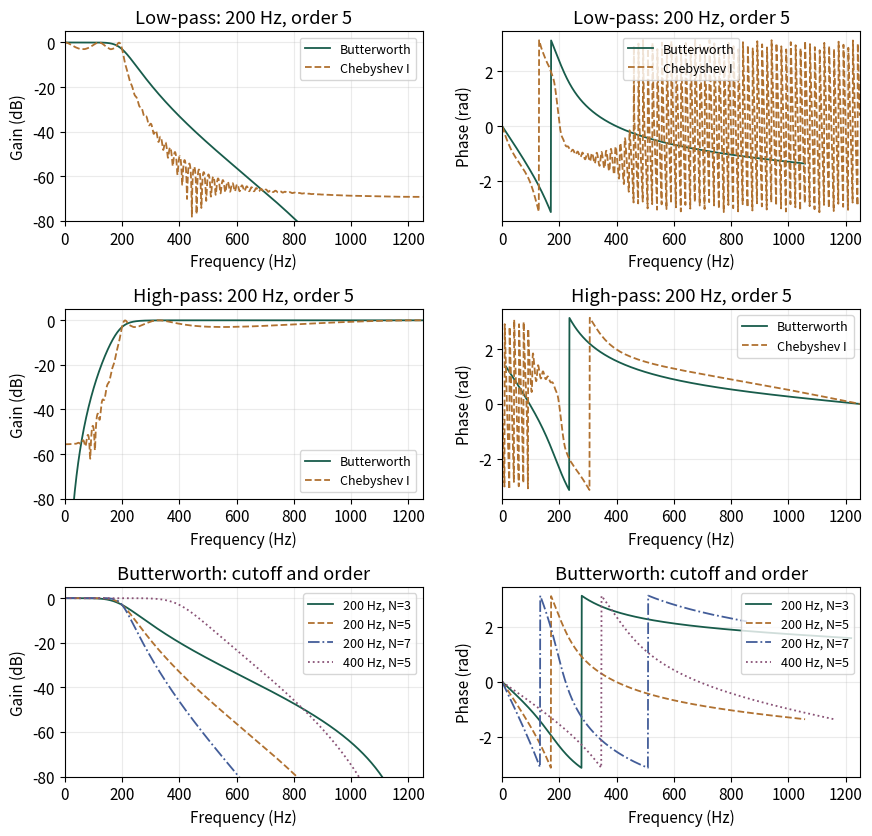

The script that saved this image: (Note: this script raises an exception after producing the figure.)
"""Lab 2, Section 6: Butterworth and Chebyshev Type I filters."""

from pathlib import Path

import matplotlib.pyplot as plt
import numpy as np
from scipy import signal
from scipy.fft import fft, fftfreq


fs1 = 2500
fc = 200
N = 5
Rp = 3

impulse = np.zeros(150)
impulse[0] = 1
fft_points = 2500
f = fftfreq(fft_points, 1/fs1)
positive = f >= 0
index_300 = np.argmin(np.abs(f - 300))
index_100 = np.argmin(np.abs(f - 100))


# Use the teacher's impulse-response method for every filter.
def calculate_response(b, a):
    h = signal.lfilter(b, a, impulse)
    H = fft(h, n=fft_points)
    magnitude = np.abs(H)
    gain_db = 20 * np.log10(np.maximum(magnitude, 1e-12))
    phase = np.angle(H)
    # Leave gaps instead of showing phases at extremely small magnitudes.
    phase[magnitude < 0.000001 * np.max(magnitude)] = np.nan
    return gain_db, phase


# Q1: both filter families, using the same order and cutoff.
b_b_lp, a_b_lp = signal.butter(N, fc, btype="low", fs=fs1)
b_c_lp, a_c_lp = signal.cheby1(N, Rp, fc, btype="low", fs=fs1)
b_b_hp, a_b_hp = signal.butter(N, fc, btype="high", fs=fs1)
b_c_hp, a_c_hp = signal.cheby1(N, Rp, fc, btype="high", fs=fs1)

butter_lp = calculate_response(b_b_lp, a_b_lp)
cheby_lp = calculate_response(b_c_lp, a_c_lp)
butter_hp = calculate_response(b_b_hp, a_b_hp)
cheby_hp = calculate_response(b_c_hp, a_c_hp)
print(f"Butterworth LP, 200 Hz, order 5: gain at 300 Hz = {butter_lp[0][index_300]:.4f} dB")
print(f"Chebyshev I LP, 200 Hz, order 5: gain at 300 Hz = {cheby_lp[0][index_300]:.4f} dB")

# Q2: change only the requested Butterworth cutoff and order settings.
settings = [(200, 3), (200, 5), (200, 7), (400, 5)]
parameter_responses = []
parameter_labels = []
for cutoff, order in settings:
    b, a = signal.butter(order, cutoff, btype="low", fs=fs1)
    response = calculate_response(b, a)
    parameter_responses.append(response)
    parameter_labels.append(f"{cutoff} Hz, N={order}")
    print(f"Butterworth LP, {cutoff} Hz, order {order}: "
          f"gain at 300 Hz = {response[0][index_300]:.4f} dB; "
          f"phase at 100 Hz = {response[1][index_100]:.4f} rad")

# Q3: design the requested band-pass and band-stop filters.
band = [250, 500]
b_bp, a_bp = signal.butter(
    5, band, btype="bandpass", fs=2500)
b_bs, a_bs = signal.butter(
    5, band, btype="bandstop", fs=2500)

# One figure: low-pass, high-pass, then the cutoff/order comparison.
response_groups = [[butter_lp, cheby_lp], [butter_hp, cheby_hp], parameter_responses]
label_groups = [["Butterworth", "Chebyshev I"],
                ["Butterworth", "Chebyshev I"], parameter_labels]
titles = ["Low-pass: 200 Hz, order 5", "High-pass: 200 Hz, order 5",
          "Butterworth: cutoff and order"]
colours = ["#185c4b", "#b07130", "#435d99", "#895276"]
styles = ["-", "--", "-.", ":"]
plt.rcParams.update({"font.size": 11, "lines.linewidth": 1.3})
plt.figure(figsize=(9, 8.5))

for row in range(3):
    plt.subplot(3, 2, 2*row + 1)
    for label, (gain_db, phase), colour, style in zip(
            label_groups[row], response_groups[row], colours, styles):
        plt.plot(f[positive], gain_db[positive], color=colour,
                 linestyle=style, label=label)
    plt.title(titles[row])
    plt.xlabel("Frequency (Hz)")
    plt.ylabel("Gain (dB)")
    plt.xlim(0, fs1/2)
    plt.ylim(-80, 5)
    plt.grid(alpha=0.25)
    plt.legend(fontsize=9)

    plt.subplot(3, 2, 2*row + 2)
    for label, (gain_db, phase), colour, style in zip(
            label_groups[row], response_groups[row], colours, styles):
        plt.plot(f[positive], phase[positive], color=colour,
                 linestyle=style, label=label)
    plt.title(titles[row])
    plt.xlabel("Frequency (Hz)")
    plt.ylabel("Phase (rad)")
    plt.xlim(0, fs1/2)
    plt.grid(alpha=0.25)
    plt.legend(fontsize=9)

plt.tight_layout()
figure_folder = Path(__file__).resolve().parent.parent / "figures"
figure_folder.mkdir(exist_ok=True)
plt.savefig(figure_folder / "section6_filter_comparison.png", dpi=180)
print("Saved section6_filter_comparison.png; band-pass and band-stop designs completed.")
plt.show()
